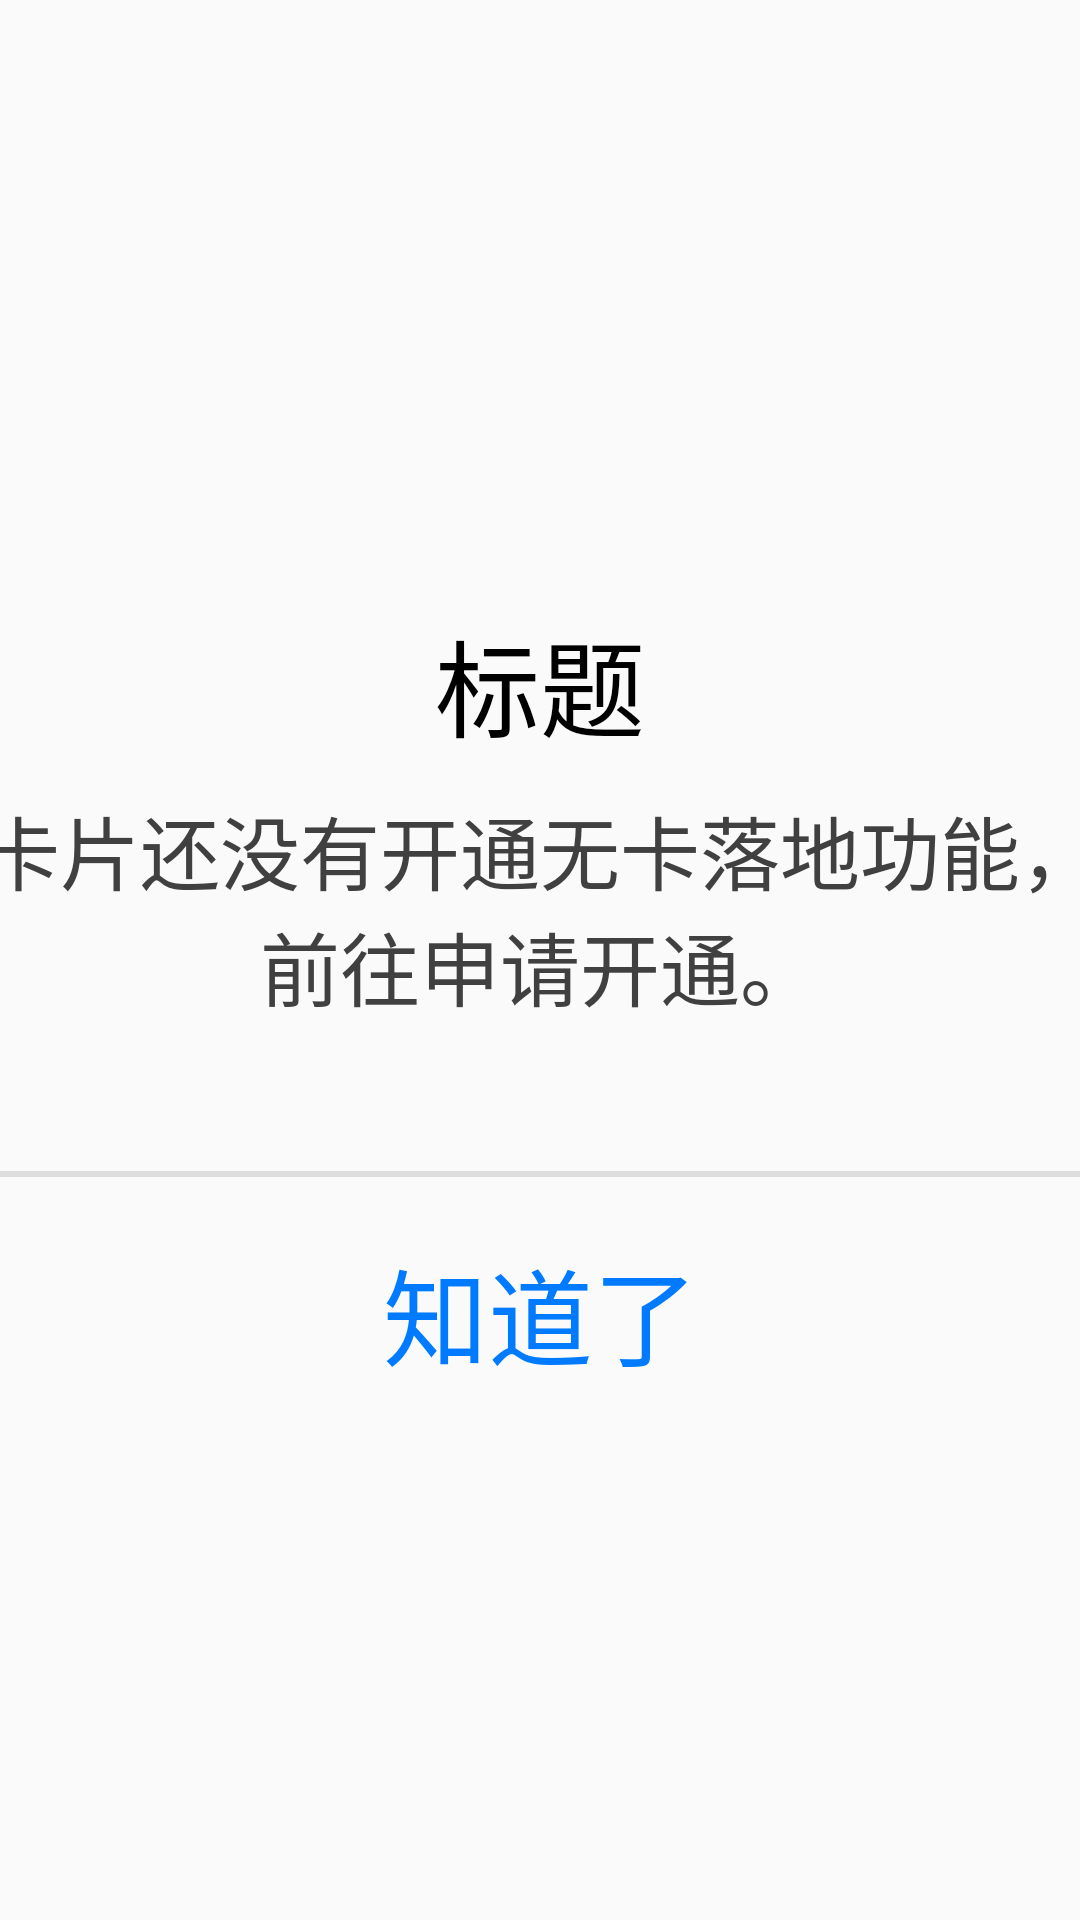

Layout XML and referenced resources for this Android screen:
<!-- AndroidManifest.xml: application theme AppTheme -->
<!-- res/layout/fragment_dialog_toast.xml -->
<?xml version="1.0" encoding="utf-8"?>
<FrameLayout xmlns:android="http://schemas.android.com/apk/res/android"
    xmlns:tools="http://schemas.android.com/tools"
    android:id="@+id/fl_container"
    android:layout_width="match_parent"
    android:layout_height="match_parent">

    <FrameLayout
        android:id="@+id/dialog_sign_btn_sure"
        android:layout_width="270pt"
        android:layout_height="wrap_content"
        android:layout_gravity="center"
        android:background="@drawable/bg_dialog_white_radius_10">

        <LinearLayout
            android:layout_width="match_parent"
            android:layout_height="wrap_content"
            android:layout_gravity="center_horizontal"
            android:gravity="center_horizontal"
            android:orientation="vertical">

            <TextView
                android:id="@+id/text_view_common_title"
                android:layout_width="wrap_content"
                android:layout_height="wrap_content"
                android:gravity="center"
                android:paddingTop="22pt"
                android:text="标题"
                android:textColor="#000000"
                android:textSize="17pt" />

            <TextView
                android:id="@+id/text_view_common_context"
                android:layout_width="wrap_content"
                android:layout_height="wrap_content"
                android:gravity="center"
                android:paddingLeft="25pt"
                android:paddingRight="25pt"
                android:paddingTop="5pt"
                android:text="此卡片还没有开通无卡落地功能，请前往申请开通。"
                android:textColor="#404040"
                android:textSize="13pt" />

            <View
                android:layout_width="match_parent"
                android:layout_height="1pt"
                android:layout_marginTop="24pt"
                android:background="#dddddd" />

            <LinearLayout
                android:layout_width="match_parent"
                android:layout_height="44pt">

                <TextView
                    android:id="@+id/text_view_cancel"
                    android:layout_width="0dp"
                    android:layout_height="match_parent"
                    android:layout_weight="1"
                    android:gravity="center"
                    android:text="知道了"
                    android:textColor="#007aff"
                    android:textSize="17pt" />



            </LinearLayout>

        </LinearLayout>

    </FrameLayout>

</FrameLayout>
<!-- resources referenced by this layout -->
<resources>
  <style name="AppTheme" parent="Theme.AppCompat.Light.NoActionBar">
          
          <item name="colorPrimary">@color/colorPrimary</item>
          <item name="colorPrimaryDark">@color/colorPrimaryDark</item>
          <item name="colorAccent">@color/colorAccent</item>
      </style>
  <color name="colorPrimary">#FFD53C33</color>
  <color name="colorPrimaryDark">#FFD53C33</color>
  <color name="colorAccent">#FFD53C33</color>
</resources>
